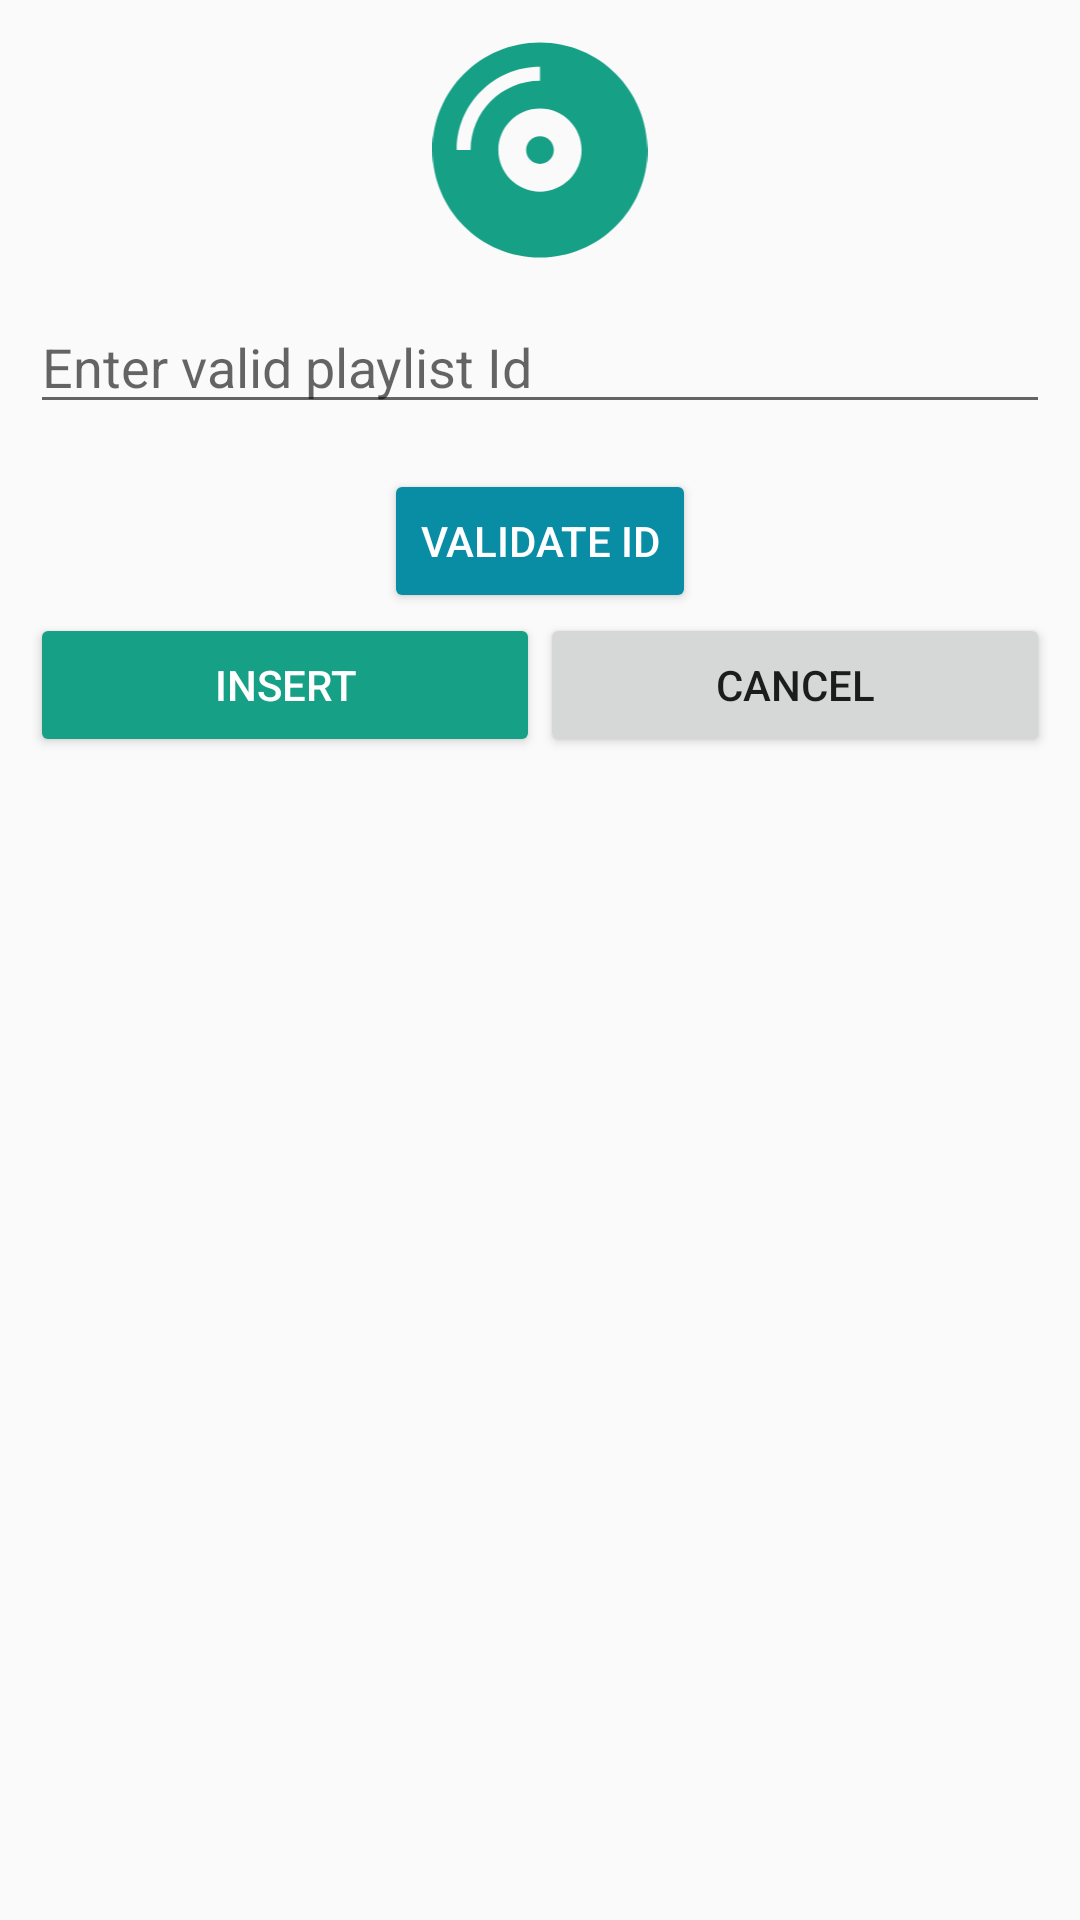

Layout XML and referenced resources for this Android screen:
<!-- AndroidManifest.xml: application theme AppTheme.NoActionBar -->
<!-- res/layout/add_playlist_dialog.xml -->
<?xml version="1.0" encoding="utf-8"?>
<androidx.coordinatorlayout.widget.CoordinatorLayout
        xmlns:android="http://schemas.android.com/apk/res/android"
        android:layout_width="match_parent"
        android:layout_height="match_parent"
        android:orientation="vertical"
        android:padding="10dp">

    <LinearLayout
            android:layout_width="match_parent"
            android:layout_height="wrap_content"
            android:orientation="vertical">

        <ImageView
                android:padding="3dp"
                android:src="@drawable/ic_compact_disc"
                android:layout_width="wrap_content"
                android:layout_height="80dp"
                android:tint="@color/colorPrimary"
                android:layout_gravity="center"
                android:contentDescription="@string/addArtistIconDescription"/>

        <EditText
                android:id="@+id/playlistDialogName"
                android:hint="@string/addPlaylistInputPlaceholder"
                android:layout_marginTop="10dp"
                android:layout_marginBottom="15dp"
                android:maxLength="150"
                android:inputType="text"
                android:layout_width="match_parent"
                android:layout_height="wrap_content"/>

        <LinearLayout
                android:layout_width="match_parent"
                android:layout_height="wrap_content"
                android:gravity="center">

            <Button
                    android:id="@+id/validatePlaylistIdDialogBtn"
                    android:backgroundTint="@color/darkGreen"
                    android:textColor="@color/colorWhite"
                    android:text="@string/validateBtn"
                    android:layout_width="wrap_content"
                    android:layout_height="wrap_content"/>

            <TextView
                    android:id="@+id/validationResultDialogTextView"
                    android:layout_width="wrap_content"
                    android:layout_height="wrap_content"
                    android:text="checking.."
                    android:layout_marginStart="15sp"
                    android:visibility="gone"
            />
        </LinearLayout>

        <LinearLayout
                android:layout_width="match_parent"
                android:layout_height="wrap_content"
                android:orientation="horizontal"
                android:gravity="center"
                android:weightSum="1">
            <Button
                    android:id="@+id/playlistDialogAddBtn"
                    android:backgroundTint="@color/colorPrimary"
                    android:textColor="@color/colorWhite"
                    android:text="@string/bandDialogAddBtn_text"
                    android:layout_width="wrap_content"
                    android:layout_height="wrap_content"
                    android:layout_weight="0.5"/>
            <Button
                    android:id="@+id/playlistDialogCancelBtn"
                    android:text="@string/cancelBtn_text"
                    android:layout_width="wrap_content"
                    android:layout_height="wrap_content"
                    android:layout_weight="0.5"/>
        </LinearLayout>
    </LinearLayout>

</androidx.coordinatorlayout.widget.CoordinatorLayout>
<!-- resources referenced by this layout -->
<resources>
  <color name="colorPrimary">#16A085</color>
  <color name="colorWhite">#FFFFFF</color>
  <color name="darkGreen">#088DA5</color>
  <!-- drawable ic_compact_disc (drawable) -->
  <vector android:height="266.32257dp" android:viewportHeight="512"
      android:viewportWidth="496" android:width="258dp" xmlns:android="http://schemas.android.com/apk/res/android">
      <path android:fillColor="#FF000000" android:pathData="M248,8C111,8 0,119 0,256s111,248 248,248 248,-111 248,-248S385,8 248,8zM88,256L56,256c0,-105.9 86.1,-192 192,-192v32c-88.2,0 -160,71.8 -160,160zM248,352c-53,0 -96,-43 -96,-96s43,-96 96,-96 96,43 96,96 -43,96 -96,96zM248,224c-17.7,0 -32,14.3 -32,32s14.3,32 32,32 32,-14.3 32,-32 -14.3,-32 -32,-32z"/>
  </vector>
  <string name="addArtistIconDescription">Add artist icon</string>
  <string name="addPlaylistInputPlaceholder">Enter valid playlist Id</string>
  <string name="bandDialogAddBtn_text">Insert</string>
  <string name="cancelBtn_text">Cancel</string>
  <string name="validateBtn">Validate ID</string>
  <style name="AppTheme.NoActionBar" parent="Theme.AppCompat.Light.NoActionBar">
          <item name="windowActionBar">false</item>
          <item name="windowNoTitle">true</item>
      </style>
</resources>
